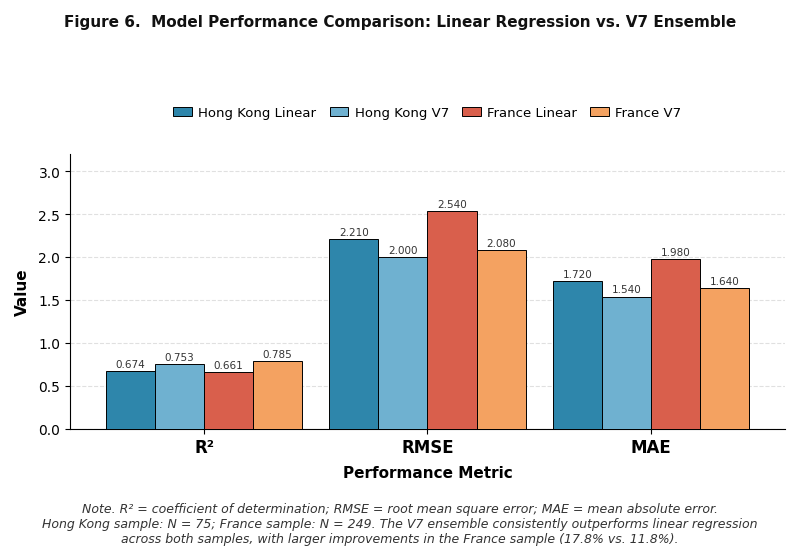

Python code for this plot:

"""
Generate Model Performance Comparison Bar Chart (Figure 1 / Figure X).
Output: f:/Project/4_1_9_final/academic_figures/
"""
import matplotlib
matplotlib.use('Agg')
import matplotlib.pyplot as plt
import matplotlib.ticker as ticker
import numpy as np
import os

OUT_DIR = r"f:\Project\4_1_9_final\academic_figures"
os.makedirs(OUT_DIR, exist_ok=True)

plt.rcParams.update({
    'font.family': 'sans-serif',
    'font.sans-serif': ['Arial', 'Helvetica', 'DejaVu Sans'],
    'font.size': 10,
    'figure.dpi': 300,
    'savefig.dpi': 300,
    'savefig.bbox': 'standard',
    'savefig.pad_inches': 0.15,
})

# ── Data ─────────────────────────────────────────────────────────────────────
metrics = ['R²', 'RMSE', 'MAE']

data = {
    'Hong Kong Linear': [0.674, 2.21,  1.72],
    'Hong Kong V7':     [0.753, 2.00,  1.54],
    'France Linear':    [0.661, 2.54,  1.98],
    'France V7':        [0.785, 2.08,  1.64],
}

colors = {
    'Hong Kong Linear': '#2E86AB',
    'Hong Kong V7':     '#6FB1D0',
    'France Linear':    '#D95F4C',
    'France V7':        '#F4A261',
}

# ── Layout ────────────────────────────────────────────────────────────────────
n_metrics  = len(metrics)       # 3
n_groups   = len(data)          # 4 bars per metric
bar_width  = 0.18
group_gap  = 0.10               # extra gap between metric groups

# x positions for the left edge of each metric group
group_width = n_groups * bar_width + group_gap
group_centers = np.arange(n_metrics) * group_width

fig, ax = plt.subplots(figsize=(8, 5.5))
fig.patch.set_facecolor('white')

labels = list(data.keys())
for k, (label, vals) in enumerate(data.items()):
    offsets = (k - (n_groups - 1) / 2) * bar_width
    x_pos   = group_centers + offsets
    bars = ax.bar(x_pos, vals, width=bar_width,
                  color=colors[label], edgecolor='black', linewidth=0.7,
                  label=label, zorder=3)
    # Value labels on top of bars
    for bar, v in zip(bars, vals):
        ax.text(bar.get_x() + bar.get_width() / 2,
                bar.get_height() + 0.025,
                f'{v:.3f}', ha='center', va='bottom',
                fontsize=7.5, color='#333333')

# ── Axes formatting ──────────────────────────────────────────────────────────
ax.set_xticks(group_centers)
ax.set_xticklabels(metrics, fontsize=12, fontweight='bold')
ax.set_xlabel('Performance Metric', fontsize=11, fontweight='bold', labelpad=6)
ax.set_ylabel('Value', fontsize=11, fontweight='bold', labelpad=6)
ax.set_xlim(-group_width * 0.6, group_centers[-1] + group_width * 0.6)
ax.set_ylim(0, 3.2)
ax.tick_params(axis='y', labelsize=10)
ax.spines['top'].set_visible(False)
ax.spines['right'].set_visible(False)

# Light grey dashed y-grid
ax.yaxis.grid(True, linestyle='--', color='#CCCCCC', alpha=0.6, zorder=0)
ax.set_axisbelow(True)

# ── Legend above chart ───────────────────────────────────────────────────────
ax.legend(loc='upper center', bbox_to_anchor=(0.5, 1.22),
          ncol=4, fontsize=9.5,
          frameon=False,
          handlelength=1.4, handletextpad=0.5, columnspacing=1.0)

# ── Title ─────────────────────────────────────────────────────────────────────
fig.text(0.5, 0.97,
         'Figure 6.  Model Performance Comparison: Linear Regression vs. V7 Ensemble',
         ha='center', va='top',
         fontsize=11, fontweight='bold', color='#111111',
         transform=fig.transFigure)

# ── Figure note ───────────────────────────────────────────────────────────────
note = (
    "Note. R\u00b2 = coefficient of determination; RMSE = root mean square error; "
    "MAE = mean absolute error.\n"
    "Hong Kong sample: N = 75; France sample: N = 249. "
    "The V7 ensemble consistently outperforms linear regression\n"
    "across both samples, with larger improvements in the France sample (17.8% vs. 11.8%)."
)
fig.text(0.5, 0.005, note, ha='center', va='bottom',
         fontsize=9, style='italic', color='#333333',
         transform=fig.transFigure, multialignment='center')

plt.tight_layout(rect=[0, 0.10, 1, 0.90])

# ── Save ─────────────────────────────────────────────────────────────────────
for ext in ('svg', 'pdf', 'png'):
    path = os.path.join(OUT_DIR, f'FigureX_Model_Performance_Comparison.{ext}')
    fig.savefig(path, format=ext)
    print(f'  Saved: {path}')
plt.close(fig)
print('\nDone.')
